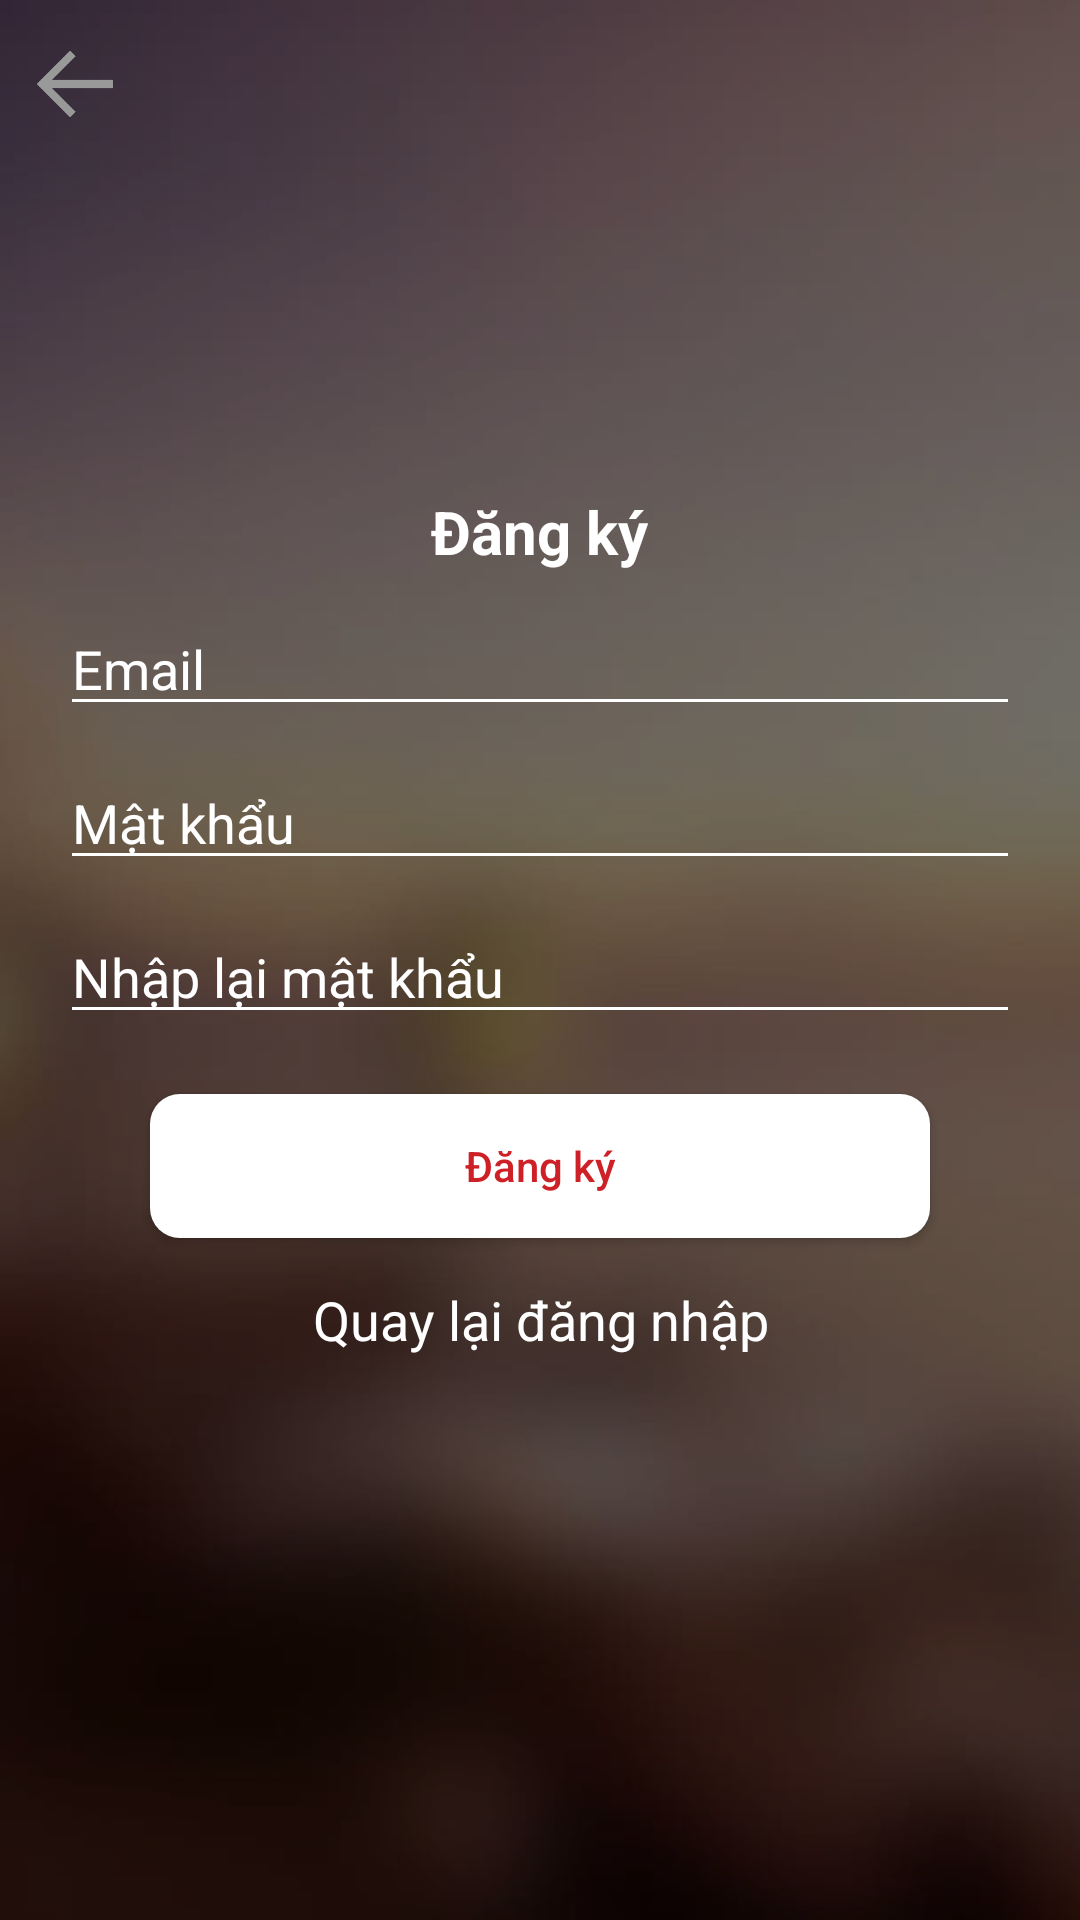

Layout XML and referenced resources for this Android screen:
<!-- AndroidManifest.xml: application theme AppTheme -->
<!-- res/layout/fragment_register.xml -->
<?xml version="1.0" encoding="utf-8"?>
<RelativeLayout xmlns:android="http://schemas.android.com/apk/res/android"
    xmlns:tools="http://schemas.android.com/tools"
    android:layout_width="match_parent"
    android:layout_height="match_parent"
    android:background="@drawable/img_background_login"
    tools:context=".ui.login.LoginActivity">

    <RelativeLayout
        android:id="@+id/choose_provine_top_bar"
        android:layout_width="fill_parent"
        android:layout_height="?attr/actionBarSize"
        android:gravity="center_vertical">

        <ImageView
            android:id="@+id/iv_back"
            android:layout_width="50.0dip"
            android:layout_height="fill_parent"
            android:layout_weight="1.0"
            android:padding="10.0dip"
            android:src="@drawable/back" />
    </RelativeLayout>


    <LinearLayout
        android:layout_width="match_parent"
        android:layout_height="match_parent"
        android:background="@color/traspanrentBackgroundLogin"
        android:gravity="center"
        android:orientation="vertical"
        android:padding="20dp">

        <TextView
            android:layout_width="wrap_content"
            android:layout_height="wrap_content"
            android:text="Đăng ký"
            android:textColor="@color/colorWhite"
            android:textSize="20sp"
            android:textStyle="bold" />

        <EditText
            android:id="@+id/edit_email_register"
            android:layout_width="match_parent"
            android:layout_height="wrap_content"
            android:layout_marginTop="10dp"
            android:backgroundTint="@color/colorWhite"
            android:drawableLeft="@drawable/ic_perm_identity"
            android:drawablePadding="10dp"
            android:hint="Email"
            android:inputType="textEmailAddress"
            android:textColor="@color/colorWhite"
            android:textColorHint="@color/colorWhite"
            tools:backgroundTint="@color/colorWhite" />

        <EditText
            android:id="@+id/edit_pass_register"
            android:layout_width="match_parent"
            android:layout_height="wrap_content"
            android:layout_marginTop="@dimen/marinTopEt"
            android:backgroundTint="@color/colorWhite"
            android:drawableLeft="@drawable/ic_lock_outline"
            android:drawablePadding="10dp"
            android:hint="Mật khẩu"
            android:inputType="textPassword"
            android:textColor="@color/colorWhite"
            android:textColorHint="@color/colorWhite" />

        <EditText
            android:id="@+id/edit_repass_register"
            android:layout_width="match_parent"
            android:layout_height="wrap_content"
            android:layout_marginTop="@dimen/marinTopEt"
            android:backgroundTint="@color/colorWhite"
            android:drawableLeft="@drawable/ic_lock_outline"
            android:drawablePadding="10dp"
            android:hint="Nhập lại mật khẩu"
            android:inputType="textPassword"
            android:textColor="@color/colorWhite"
            android:textColorHint="@color/colorWhite" />

        <Button
            android:id="@+id/btn_register"
            android:layout_width="match_parent"
            android:layout_height="wrap_content"
            android:layout_marginLeft="30dp"
            android:layout_marginRight="30dp"
            android:layout_marginTop="20dp"
            android:background="@drawable/radius_button_white"
            android:drawablePadding="0dp"
            android:drawableTint="@color/background_red"
            android:text="Đăng ký"
            android:textAllCaps="false"
            android:textColor="@color/background_red" />

        <TextView
            android:id="@+id/link_login"
            android:layout_width="fill_parent"
            android:layout_height="wrap_content"
            android:layout_marginBottom="24dp"
            android:layout_marginTop="15dp"
            android:gravity="center"
            android:text="Quay lại đăng nhập"
            android:textColor="@color/colorWhite"
            android:textSize="18sp" />
    </LinearLayout>
</RelativeLayout>
<!-- resources referenced by this layout -->
<resources>
  <color name="background_red">#cd2027</color>
  <color name="colorWhite">#ffffff</color>
  <color name="traspanrentBackgroundLogin">#66000000</color>
  <dimen name="marinTopEt">10dp</dimen>
  <!-- drawable back: png bitmap (drawable-v21, 496 bytes) -->
  <!-- drawable img_background_login: jpg bitmap (drawable, 15891 bytes) -->
  <!-- drawable radius_button_white (drawable) -->
  <?xml version="1.0" encoding="utf-8"?>
  <shape xmlns:android="http://schemas.android.com/apk/res/android">
      <corners android:radius="10dp" />
  
      <solid android:color="@color/colorWhite" />
  </shape>
  <style name="AppTheme" parent="Theme.AppCompat.Light.NoActionBar">
          
          <item name="colorPrimary">@color/colorPrimary</item>
          <item name="colorPrimaryDark">@color/colorPrimaryDark</item>
          <item name="colorAccent">@color/colorAccent</item>
      </style>
  <color name="colorPrimary">#c01e1e</color>
  <color name="colorPrimaryDark">#E12929</color>
  <color name="colorAccent">#5C6BC0</color>
</resources>
